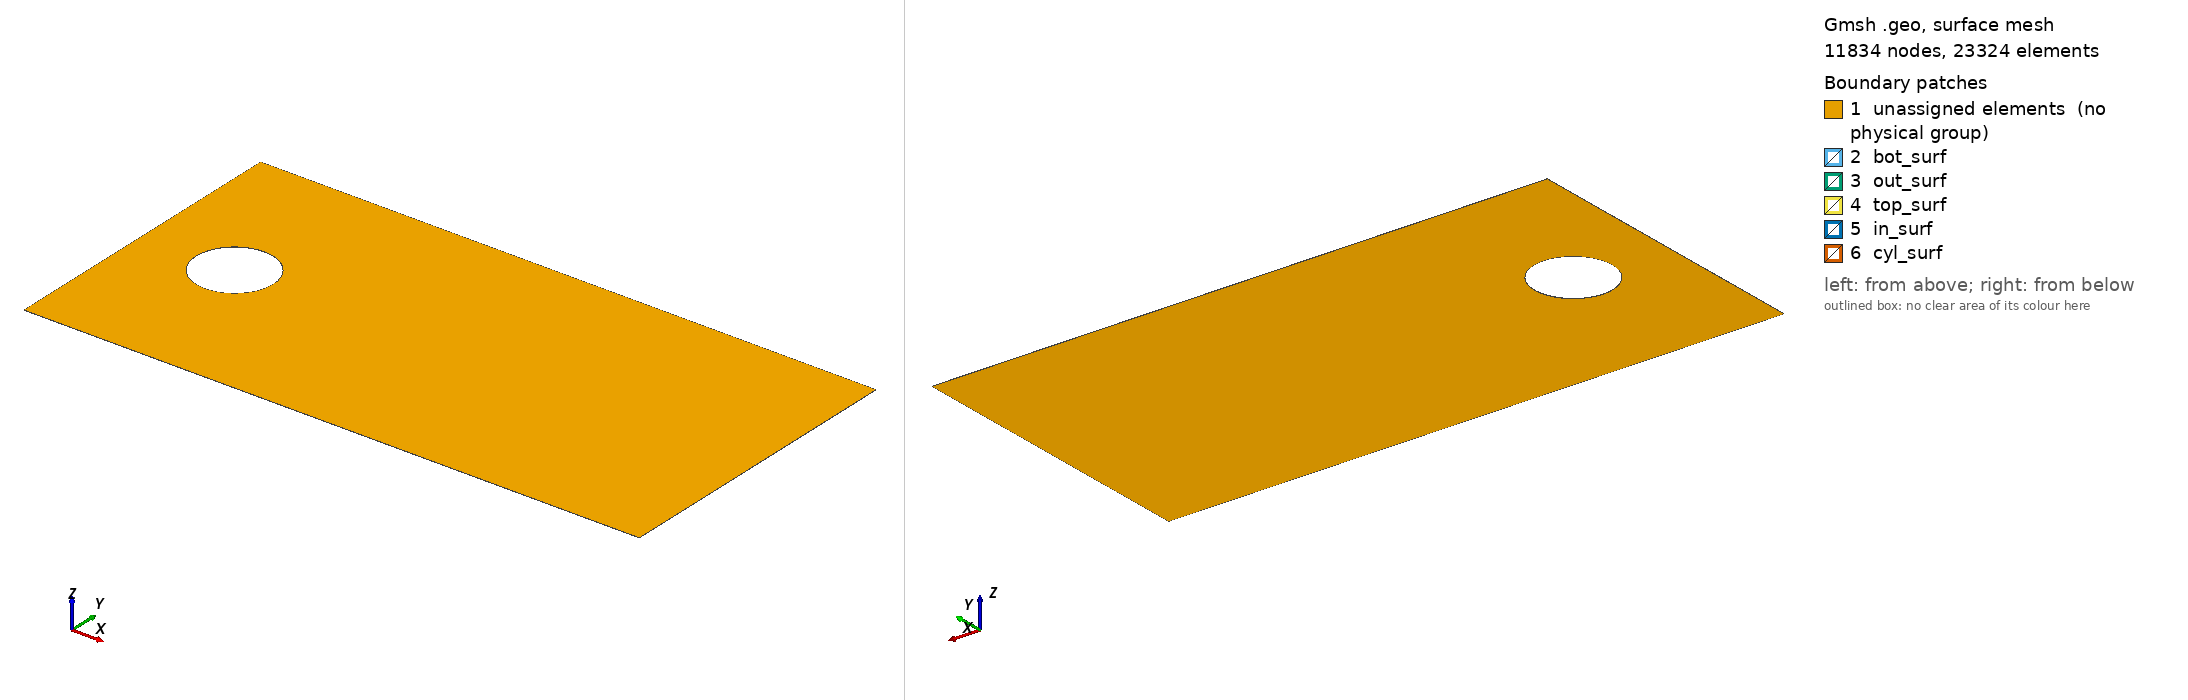

Gmsh geometry script, surface-meshed: 11834 nodes, 23324 surface elements. Boundary patches (legend numbers): 1 unassigned elements (no physical group), 2 bot_surf, 3 out_surf, 4 top_surf, 5 in_surf, 6 cyl_surf. Left view from above one corner, right view from below the opposite corner. Legend entries are the model's physical surfaces; 'unassigned elements' are surfaces in no physical group. The drawing asked Gmsh for element sizes between 1% and 20% of the model's largest extent; the script's own settings can give other sizes.

=== cyl_m3.geo (drawn) ===
Lx = 4.0;
Ly = 2.0;
xc = 0.6;
yc = 1.0;
R = 0.25;

lc = 0.02;

Point(1) = {0, 0, 0, lc};
Point(2) = {Lx, 0, 0, lc};
Point(3) = {Lx, Ly, 0, lc};
Point(4) = {0, Ly, 0, lc};

Point(5) = {xc, yc, 0, lc};
Point(6) = {xc+R, yc, 0, lc};
Point(7) = {xc, yc+R, 0, lc};
Point(8) = {xc-R, yc, 0, lc};
Point(9) = {xc, yc-R, 0, lc};

Line(1) = {1, 2};
Line(2) = {2, 3};
Line(3) = {3, 4};
Line(4) = {4, 1};

Circle(5) = {6, 5, 7};
Circle(6) = {7, 5, 8};
Circle(7) = {8, 5, 9};
Circle(8) = {9, 5, 6};

Curve Loop(1) = {5, 6, 7, 8};
Curve Loop(2) = {1, 2, 3, 4};
Plane Surface(1) = {2, 1};

out1[] = Extrude {0, 0, 1e-3} { Surface{1}; Layers{1}; Recombine; };

Physical Volume("fluid", 1) = {out1[1]};
Physical Surface("bot_surf", 2) = Surface In BoundingBox{-1e-6, -1e-6, -1e-3-1e-6, Lx+1e-6, 1e-6, 1e-3+1e-6};
Physical Surface("top_surf", 3) = Surface In BoundingBox{-1e-6, Ly-1e-6, -1e-3-1e-6, Lx+1e-6, Ly+1e-6, 1e-3+1e-6};
Physical Surface("in_surf", 4) = Surface In BoundingBox{-1e-6, -1e-6, -1e-3-1e-6, 1e-6, Ly+1e-6, 1e-3+1e-6};
Physical Surface("out_surf", 5) = Surface In BoundingBox{Lx-1e-6, -1e-6, -1e-3-1e-6, Lx+1e-6, Ly+1e-6, 1e-3+1e-6};
Physical Surface("cyl_surf", 6) = Surface In BoundingBox{xc-R-1e-6, yc-R-1e-6, -1e-3-1e-6, xc+R+1e-6, yc+R+1e-6, 1e-3+1e-6};
